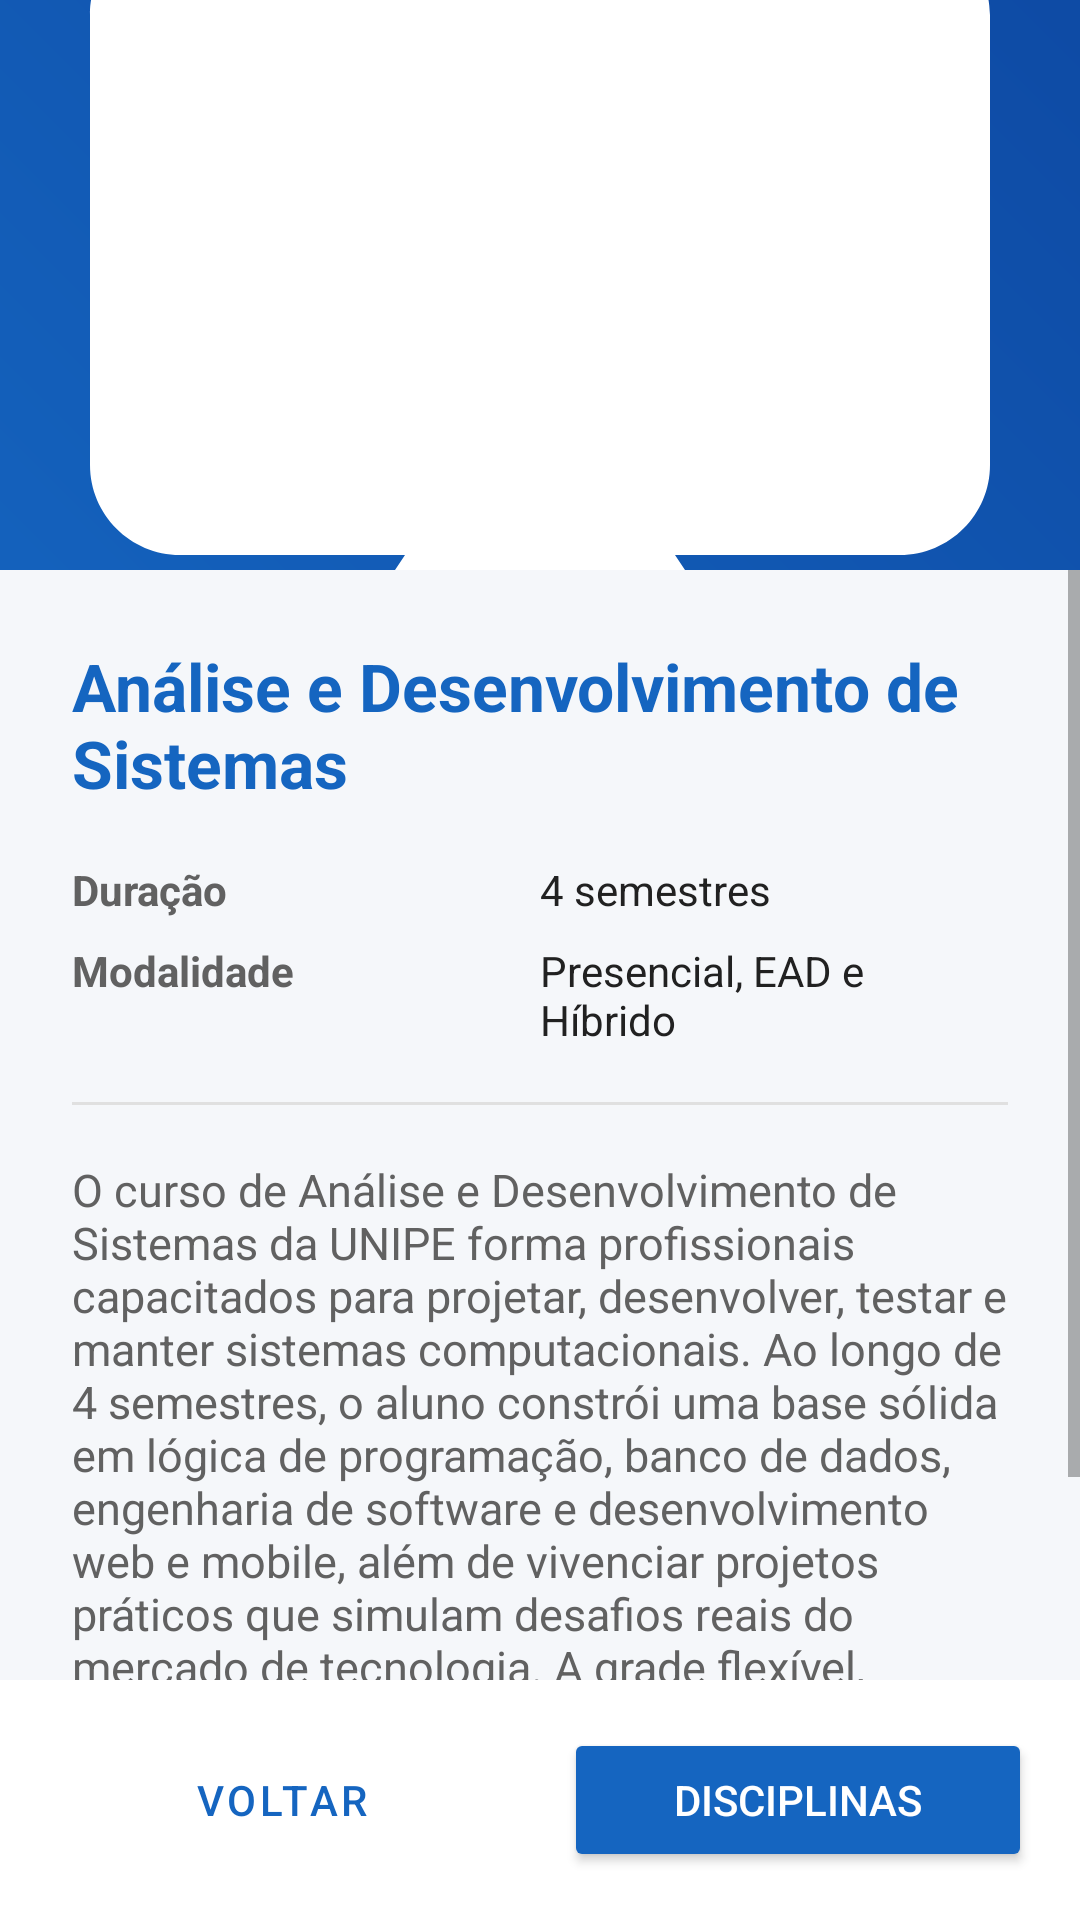

Write the Android layout XML for this screen, with the resource values it uses.
<!-- AndroidManifest.xml: application theme Theme.MeuCurso -->
<!-- res/layout/activity_sobre_curso.xml -->
<?xml version="1.0" encoding="utf-8"?>
<androidx.constraintlayout.widget.ConstraintLayout xmlns:android="http://schemas.android.com/apk/res/android"
    xmlns:app="http://schemas.android.com/apk/res-auto"
    android:layout_width="match_parent"
    android:layout_height="match_parent"
    android:background="@color/background">

    <ImageView
        android:id="@+id/imgBanner"
        android:layout_width="0dp"
        android:layout_height="190dp"
        android:contentDescription="@string/img_curso_desc"
        android:scaleType="centerCrop"
        android:src="@drawable/img_curso"
        app:layout_constraintEnd_toEndOf="parent"
        app:layout_constraintStart_toStartOf="parent"
        app:layout_constraintTop_toTopOf="parent" />

    <ScrollView
        android:id="@+id/scrollSobre"
        android:layout_width="0dp"
        android:layout_height="0dp"
        app:layout_constraintBottom_toTopOf="@id/layoutBotoesSobre"
        app:layout_constraintEnd_toEndOf="parent"
        app:layout_constraintStart_toStartOf="parent"
        app:layout_constraintTop_toBottomOf="@id/imgBanner">

        <LinearLayout
            android:layout_width="match_parent"
            android:layout_height="wrap_content"
            android:orientation="vertical"
            android:padding="24dp">

            <TextView
                android:id="@+id/txtNomeCurso"
                android:layout_width="wrap_content"
                android:layout_height="wrap_content"
                android:text="@string/nome_curso"
                android:textColor="@color/primary"
                android:textSize="22sp"
                android:textStyle="bold" />

            <LinearLayout
                android:layout_width="match_parent"
                android:layout_height="wrap_content"
                android:layout_marginTop="18dp"
                android:orientation="horizontal">

                <TextView
                    android:layout_width="0dp"
                    android:layout_height="wrap_content"
                    android:layout_weight="1"
                    android:text="@string/label_duracao"
                    android:textColor="@color/text_secondary"
                    android:textStyle="bold" />

                <TextView
                    android:id="@+id/txtDuracao"
                    android:layout_width="0dp"
                    android:layout_height="wrap_content"
                    android:layout_weight="1"
                    android:text="@string/valor_duracao"
                    android:textColor="@color/text_primary" />
            </LinearLayout>

            <LinearLayout
                android:layout_width="match_parent"
                android:layout_height="wrap_content"
                android:layout_marginTop="8dp"
                android:orientation="horizontal">

                <TextView
                    android:layout_width="0dp"
                    android:layout_height="wrap_content"
                    android:layout_weight="1"
                    android:text="@string/label_modalidade"
                    android:textColor="@color/text_secondary"
                    android:textStyle="bold" />

                <TextView
                    android:id="@+id/txtModalidade"
                    android:layout_width="0dp"
                    android:layout_height="wrap_content"
                    android:layout_weight="1"
                    android:text="@string/valor_modalidade"
                    android:textColor="@color/text_primary" />
            </LinearLayout>

            <View
                android:layout_width="match_parent"
                android:layout_height="1dp"
                android:layout_marginTop="18dp"
                android:background="@color/divider" />

            <TextView
                android:id="@+id/txtDescricaoDetalhada"
                android:layout_width="wrap_content"
                android:layout_height="wrap_content"
                android:layout_marginTop="18dp"
                android:text="@string/descricao_detalhada"
                android:textColor="@color/text_secondary"
                android:textSize="15sp" />

        </LinearLayout>
    </ScrollView>

    <LinearLayout
        android:id="@+id/layoutBotoesSobre"
        android:layout_width="0dp"
        android:layout_height="wrap_content"
        android:background="@color/white"
        android:orientation="horizontal"
        android:padding="16dp"
        app:layout_constraintBottom_toBottomOf="parent"
        app:layout_constraintEnd_toEndOf="parent"
        app:layout_constraintStart_toStartOf="parent">

        <Button
            android:id="@+id/btnVoltarHome"
            style="@style/Widget.MaterialComponents.Button.OutlinedButton"
            android:layout_width="0dp"
            android:layout_height="wrap_content"
            android:layout_marginEnd="8dp"
            android:layout_weight="1"
            android:text="@string/btn_voltar" />

        <Button
            android:id="@+id/btnIrDisciplinas"
            android:layout_width="0dp"
            android:layout_height="wrap_content"
            android:layout_marginStart="8dp"
            android:layout_weight="1"
            android:backgroundTint="@color/primary"
            android:text="@string/btn_disciplinas"
            android:textColor="@color/white" />
    </LinearLayout>

</androidx.constraintlayout.widget.ConstraintLayout>
<!-- resources referenced by this layout -->
<resources>
  <color name="background">#F5F7FA</color>
  <color name="divider">#E0E0E0</color>
  <color name="primary">#1565C0</color>
  <color name="text_primary">#212121</color>
  <color name="text_secondary">#616161</color>
  <color name="white">#FFFFFFFF</color>
  <!-- drawable img_curso (drawable) -->
  <?xml version="1.0" encoding="utf-8"?>
  <layer-list xmlns:android="http://schemas.android.com/apk/res/android">
      <item>
          <shape android:shape="rectangle">
              <gradient
                  android:angle="45"
                  android:startColor="@color/primary"
                  android:endColor="@color/primary_dark" />
          </shape>
      </item>
      <item
          android:width="72dp"
          android:height="72dp"
          android:gravity="center">
          <vector
              android:width="72dp"
              android:height="72dp"
              android:viewportWidth="24"
              android:viewportHeight="24">
              <path
                  android:fillColor="@color/white"
                  android:pathData="M4,6h16v10H4V6z M2,6c0,-1.1 0.9,-2 2,-2h16c1.1,0 2,0.9 2,2v10c0,1.1 -0.9,2 -2,2h-5l2,3v1H7v-1l2,-3H4c-1.1,0 -2,-0.9 -2,-2V6z" />
          </vector>
      </item>
  </layer-list>
  <string name="btn_disciplinas">DISCIPLINAS</string>
  <string name="btn_voltar">VOLTAR</string>
  <string name="descricao_detalhada">O curso de Análise e Desenvolvimento de Sistemas da UNIPE forma profissionais capacitados para projetar, desenvolver, testar e manter sistemas computacionais. Ao longo de 4 semestres, o aluno constrói uma base sólida em lógica de programação, banco de dados, engenharia de software e desenvolvimento web e mobile, além de vivenciar projetos práticos que simulam desafios reais do mercado de tecnologia. A grade flexível, oferecida nas modalidades presencial, EAD e híbrida, permite que o estudante concilie os estudos com a rotina pessoal e profissional.</string>
  <string name="img_curso_desc">Imagem ilustrativa do curso de tecnologia</string>
  <string name="label_duracao">Duração</string>
  <string name="label_modalidade">Modalidade</string>
  <string name="nome_curso">Análise e Desenvolvimento de Sistemas</string>
  <string name="valor_duracao">4 semestres</string>
  <string name="valor_modalidade">Presencial, EAD e Híbrido</string>
  <style name="Theme.MeuCurso" parent="Theme.MaterialComponents.DayNight.NoActionBar">
          <item name="colorPrimary">@color/primary</item>
          <item name="colorPrimaryDark">@color/primary_dark</item>
          <item name="colorAccent">@color/primary</item>
          <item name="android:windowBackground">@color/background</item>
          <item name="android:statusBarColor" tools:targetApi="21">@color/primary_dark</item>
      </style>
  <color name="primary_dark">#0D47A1</color>
</resources>
